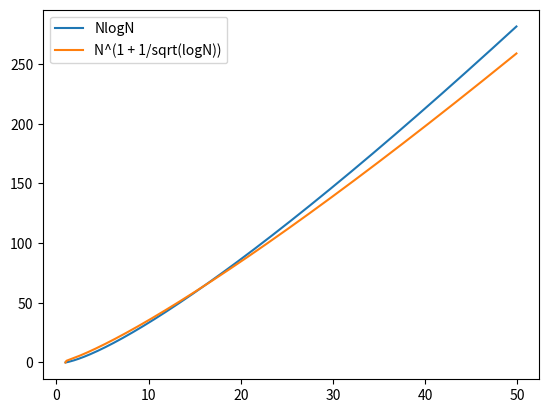

Python code for this plot:
import matplotlib.pyplot as plt
from math import *

def log2(x): return log(x, 2)

functions = (
        (lambda x: x * log2(x), "NlogN", "-"),
        (lambda x: x**(1+(1/sqrt(log2(x)))) if x != 1 and x != 0 else 0, "N^(1 + 1/sqrt(logN))", "-")
)

x = [i / 10.0 for i in range(10, 500)]

for f, l, o in functions:
    plt.plot(x, [f(xx) if f(xx) < 500 else 500 for xx in x], o, label=l)

plt.legend(loc='upper left')
plt.show()
